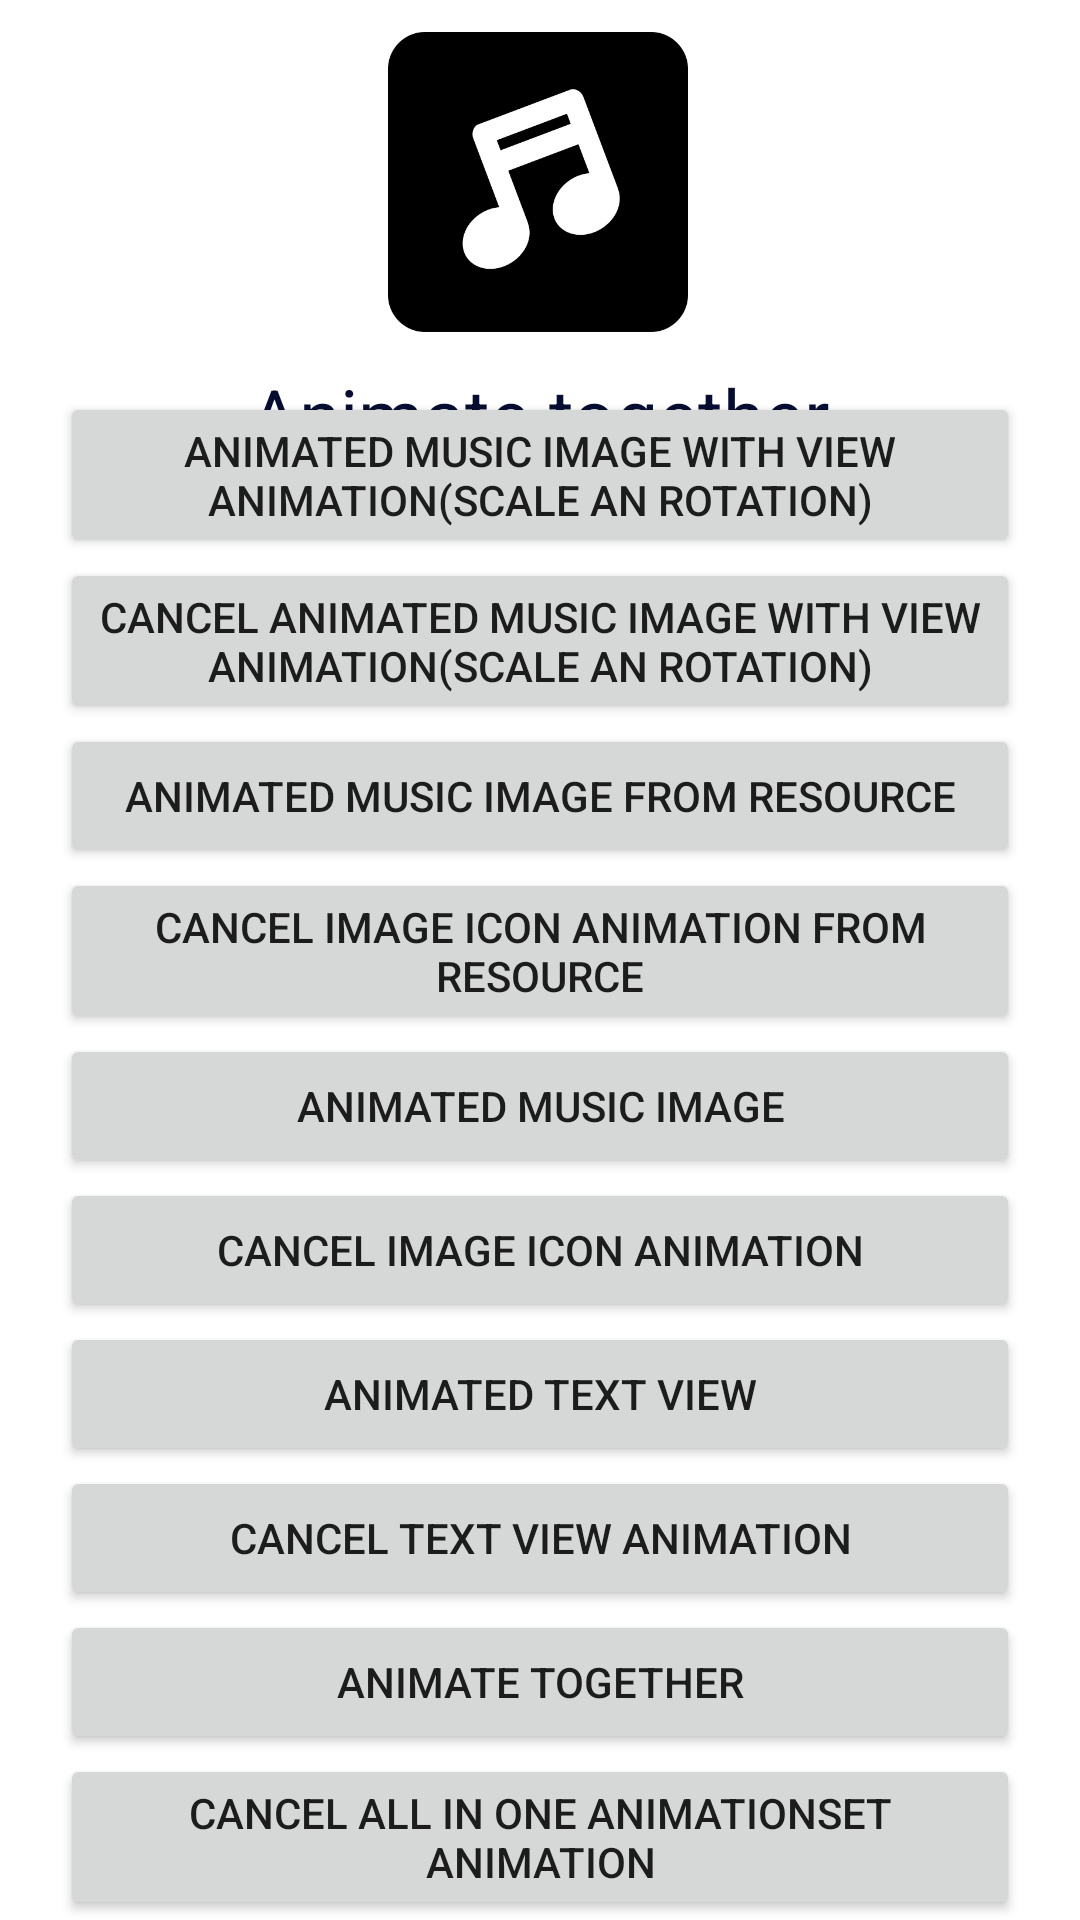

Android layout source for this screen:
<!-- AndroidManifest.xml: application theme Theme.AndroidMvvmCleanArchitectureExample -->
<!-- res/layout/fragment_view_property_animation_impl.xml -->
<?xml version="1.0" encoding="utf-8"?>
<androidx.constraintlayout.widget.ConstraintLayout xmlns:android="http://schemas.android.com/apk/res/android"
    xmlns:app="http://schemas.android.com/apk/res-auto"
    xmlns:tools="http://schemas.android.com/tools"
    android:id="@+id/rootLayout"
    android:layout_width="match_parent"
    android:layout_height="match_parent">

    <ImageView
        android:id="@+id/imgViewAnimated"
        android:layout_width="100dp"
        android:layout_height="100dp"
        android:src="@drawable/ic_music"
        app:layout_constraintBottom_toTopOf="@+id/txtViewAnimated"
        app:layout_constraintEnd_toEndOf="parent"
        app:layout_constraintHorizontal_bias="0.498"
        app:layout_constraintStart_toStartOf="parent"
        app:layout_constraintTop_toTopOf="parent" />

    <TextView
        android:id="@+id/txtViewAnimated"
        android:layout_width="wrap_content"
        android:layout_height="wrap_content"
        android:text="Animate together"
        android:textColor="@color/blue_09"
        android:textSize="25dp"
        app:layout_constraintBottom_toBottomOf="parent"
        app:layout_constraintEnd_toEndOf="parent"
        app:layout_constraintHorizontal_bias="0.5"
        app:layout_constraintLeft_toLeftOf="parent"
        app:layout_constraintRight_toRightOf="parent"
        app:layout_constraintStart_toStartOf="parent"
        app:layout_constraintTop_toTopOf="parent"
        app:layout_constraintVertical_bias="0.2" />
    <LinearLayout
        android:layout_width="match_parent"
        android:layout_height="wrap_content"
        android:orientation="vertical"
        app:layout_constraintStart_toStartOf="parent"
        app:layout_constraintEnd_toEndOf="parent"
        app:layout_constraintBottom_toBottomOf="parent">

        <Button
            android:id="@+id/btnAnimatedImageIconWithViewAnimate"
            android:layout_width="match_parent"
            android:layout_height="wrap_content"
            android:layout_marginHorizontal="20dp"
            android:text="Animated music image with view animation(Scale an Rotation)"/>

        <Button
            android:id="@+id/btnCancelAnimatedImageIconWithViewAnimate"
            android:layout_width="match_parent"
            android:layout_height="wrap_content"
            android:layout_marginHorizontal="20dp"
            android:text="Cancel Animated music image with view animation(Scale an Rotation)"/>


        <Button
            android:id="@+id/btnAnimatedImageIconFromResource"
            android:layout_width="match_parent"
            android:layout_height="wrap_content"
            android:layout_marginHorizontal="20dp"
            android:text="Animated music image from resource"/>
        <Button
            android:id="@+id/btnCancelAnimatedImageIconFromResource"
            android:layout_width="match_parent"
            android:layout_height="wrap_content"
            android:layout_marginHorizontal="20dp"
            android:text="Cancel image icon animation from resource"/>


        <Button
            android:id="@+id/btnAnimatedImageIcon"
            android:layout_width="match_parent"
            android:layout_height="wrap_content"
            android:layout_marginHorizontal="20dp"
            android:text="Animated music image"/>
        <Button
            android:id="@+id/btnCancelImageIcon"
            android:layout_width="match_parent"
            android:layout_height="wrap_content"
            android:layout_marginHorizontal="20dp"
            android:text="Cancel image icon animation"/>
        <Button
            android:id="@+id/btnAnimatedTextView"
            android:layout_width="match_parent"
            android:layout_height="wrap_content"
            android:layout_marginHorizontal="20dp"
            android:text="Animated text view"/>
        <Button
            android:id="@+id/btnCancelTextView"
            android:layout_width="match_parent"
            android:layout_height="wrap_content"
            android:layout_marginHorizontal="20dp"
            android:text="Cancel text view animation"/>

        <Button
            android:id="@+id/btnAnimatedTogether"
            android:layout_width="match_parent"
            android:layout_height="wrap_content"
            android:layout_marginHorizontal="20dp"
            android:text="Animate together"/>
        <Button
            android:id="@+id/btnCancelAllAnimationSet"
            android:layout_width="match_parent"
            android:layout_height="wrap_content"
            android:layout_marginHorizontal="20dp"
            android:text="Cancel All In One AnimationSet animation"/>


    </LinearLayout>


</androidx.constraintlayout.widget.ConstraintLayout>
<!-- resources referenced by this layout -->
<resources>
  <color name="blue_09">#060D31</color>
  <!-- drawable ic_music: png bitmap (drawable, 12739 bytes) -->
  <style name="Theme.AndroidMvvmCleanArchitectureExample" parent="Theme.MaterialComponents.Light.NoActionBar">
  
          
          <item name="colorPrimary">@color/primaryColor</item>
          <item name="colorPrimaryVariant">@color/primaryDarkColor</item>
          <item name="colorOnPrimary">@color/primaryTextColor</item>
  
  
  
  
  
  
      </style>
  <color name="primaryColor">#ff8a80</color>
  <color name="primaryDarkColor">#c85a54</color>
  <color name="primaryTextColor">#000000</color>
</resources>
